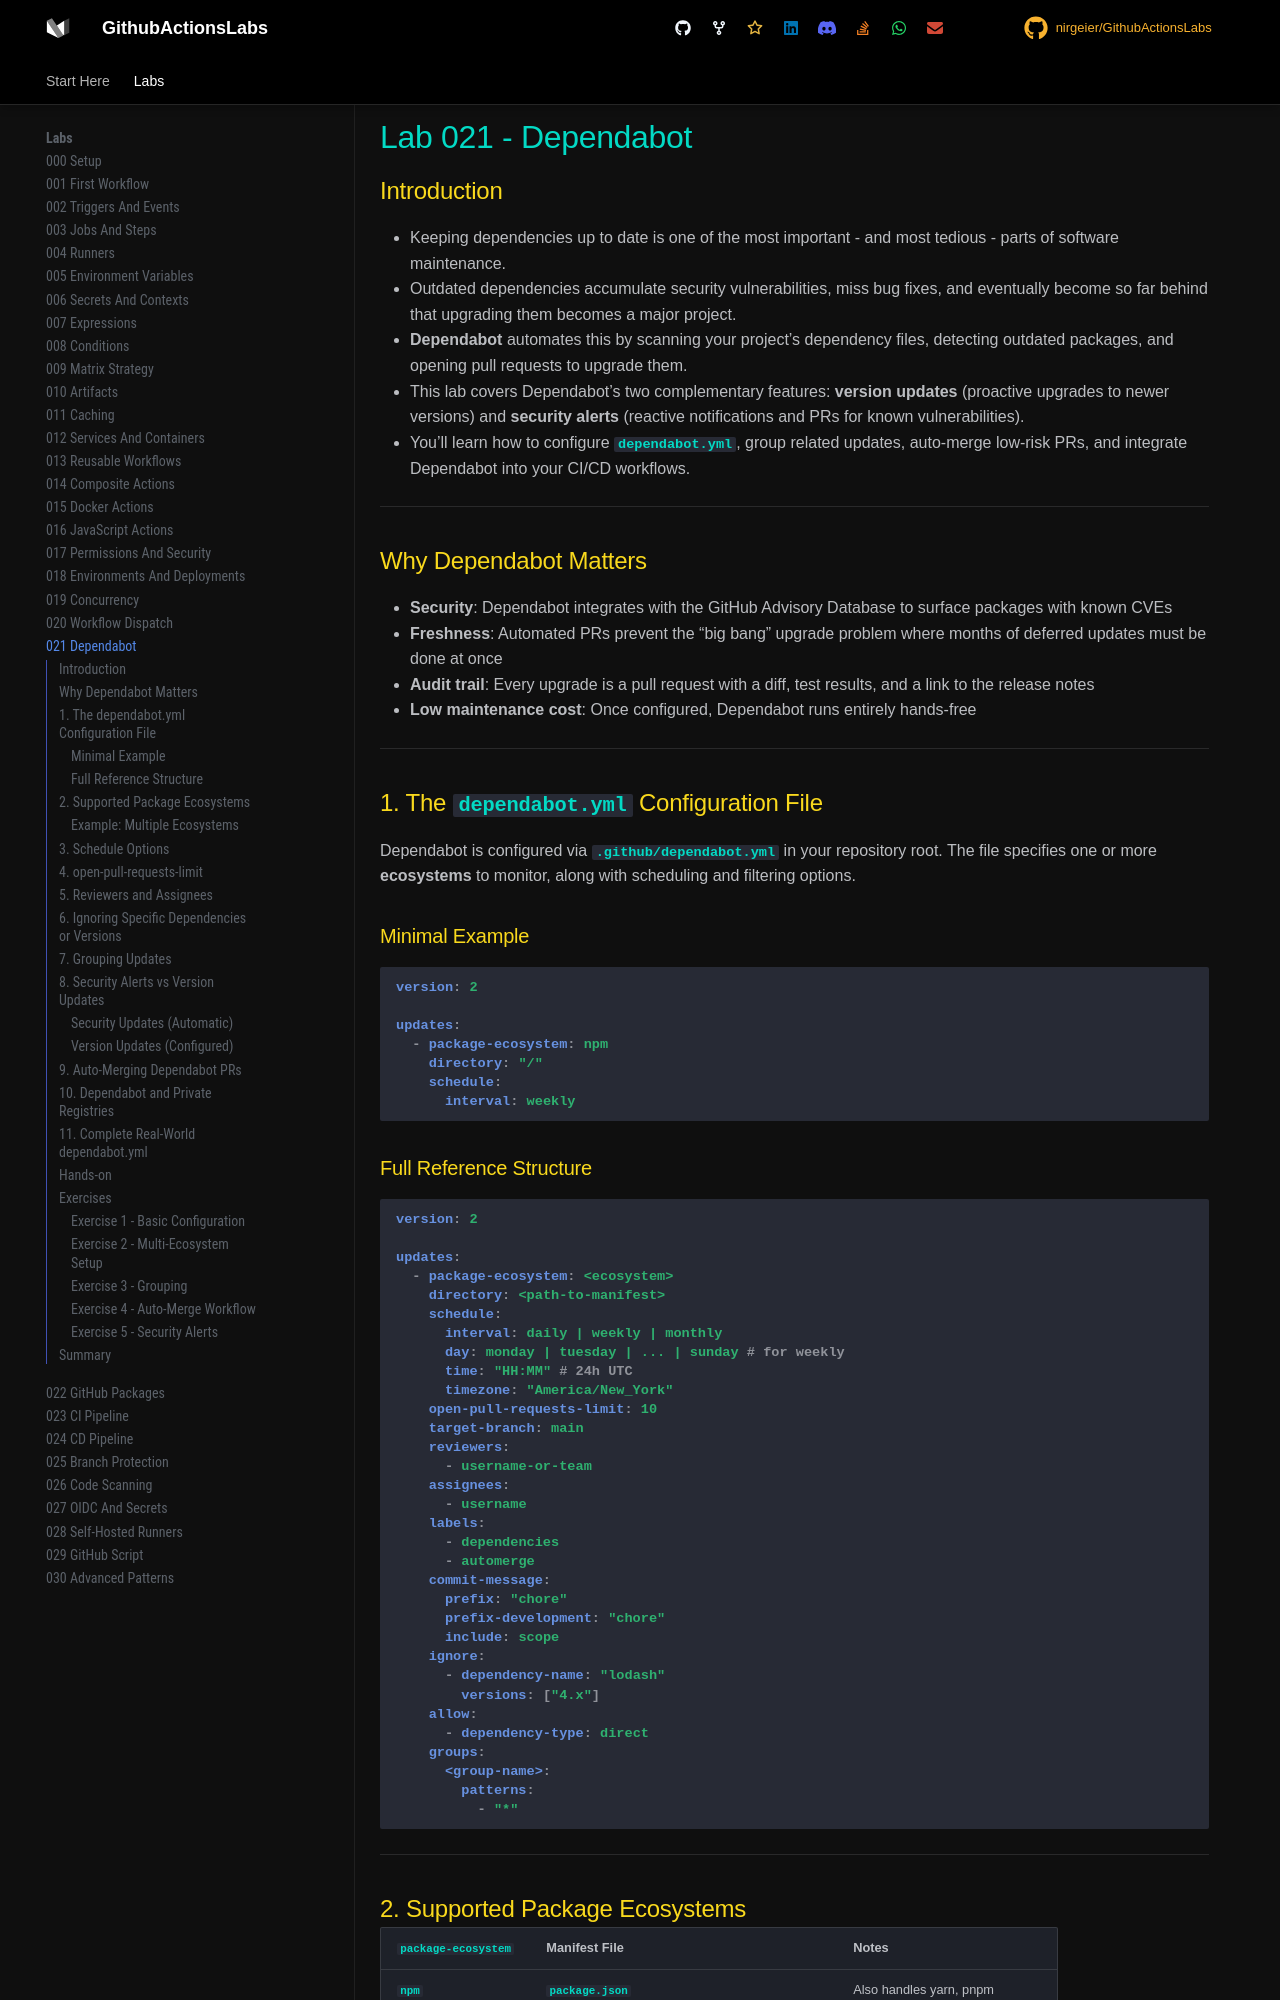

repository: nirgeier/GithubActionsLabs · page: 021-dependabot/index.html · generator: mkdocs

# Lab 021 - Dependabot

## Introduction

- Keeping dependencies up to date is one of the most important - and most tedious - parts of software maintenance.
- Outdated dependencies accumulate security vulnerabilities, miss bug fixes, and eventually become so far behind that upgrading them becomes a major project.
- **Dependabot** automates this by scanning your project's dependency files, detecting outdated packages, and opening pull requests to upgrade them.
- This lab covers Dependabot's two complementary features: **version updates** (proactive upgrades to newer versions) and **security alerts** (reactive notifications and PRs for known vulnerabilities).
- You'll learn how to configure `dependabot.yml`, group related updates, auto-merge low-risk PRs, and integrate Dependabot into your CI/CD workflows.

---

## Why Dependabot Matters

- **Security**: Dependabot integrates with the GitHub Advisory Database to surface packages with known CVEs
- **Freshness**: Automated PRs prevent the "big bang" upgrade problem where months of deferred updates must be done at once
- **Audit trail**: Every upgrade is a pull request with a diff, test results, and a link to the release notes
- **Low maintenance cost**: Once configured, Dependabot runs entirely hands-free

---

## 1. The `dependabot.yml` Configuration File

Dependabot is configured via `.github/dependabot.yml` in your repository root. The file specifies one or more **ecosystems** to monitor, along with scheduling and filtering options.

### Minimal Example

```yaml
version: 2

updates:
  - package-ecosystem: npm
    directory: "/"
    schedule:
      interval: weekly
```

### Full Reference Structure

```yaml
version: 2

updates:
  - package-ecosystem: <ecosystem>
    directory: <path-to-manifest>
    schedule:
      interval: daily | weekly | monthly
      day: monday | tuesday | ... | sunday # for weekly
      time: "HH:MM" # 24h UTC
      timezone: "America/New_York"
    open-pull-requests-limit: 10
    target-branch: main
    reviewers:
      - username-or-team
    assignees:
      - username
    labels:
      - dependencies
      - automerge
    commit-message:
      prefix: "chore"
      prefix-development: "chore"
      include: scope
    ignore:
      - dependency-name: "lodash"
        versions: ["4.x"]
    allow:
      - dependency-type: direct
    groups:
      <group-name>:
        patterns:
          - "*"
```

---
